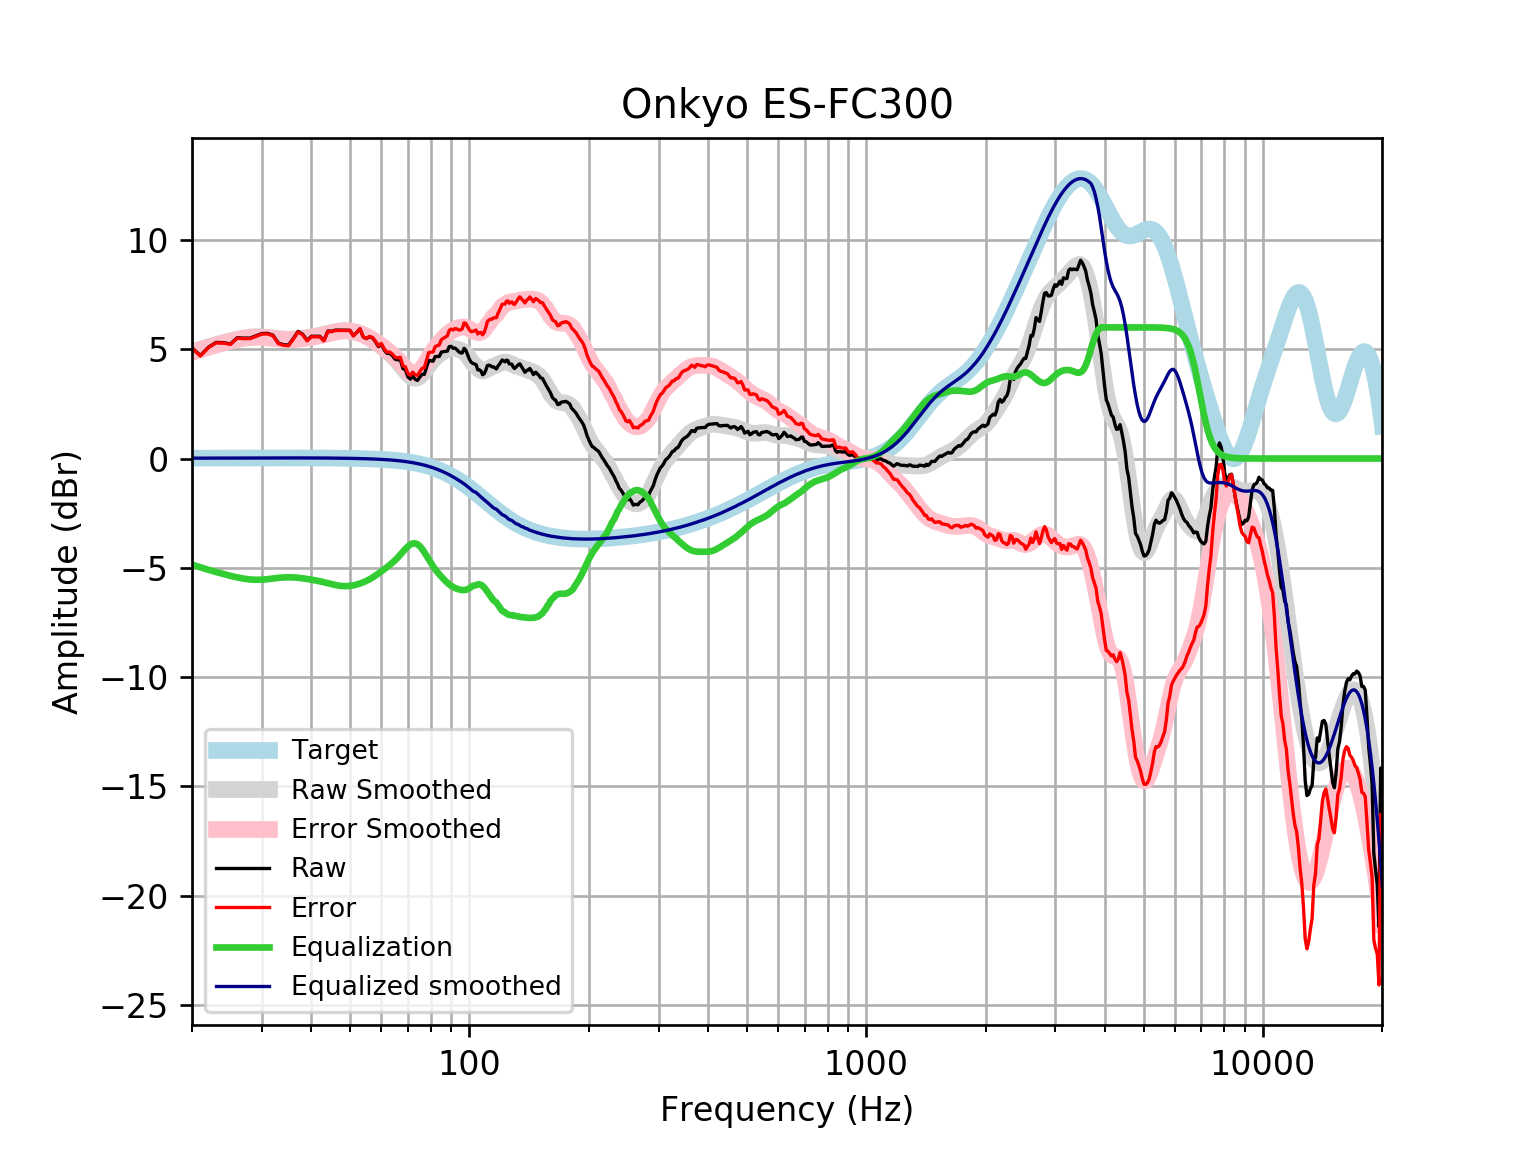

The data file committed next to this chart (first rows):
frequency, raw, error, smoothed, error_smoothed, equalization, equalized_raw, equalized_smoothed, target
20, 5.066, 5.049, 4.874, 4.857, -4.857, 0.2083, 0.01646, 0.01648
21, 4.71, 4.692, 4.997, 4.979, -4.979, -0.2693, 0.01765, 0.01765
22, 5.093, 5.075, 5.11, 5.091, -5.091, 0.002511, 0.01877, 0.01876
23, 5.311, 5.291, 5.212, 5.192, -5.192, 0.1191, 0.01984, 0.01983
24, 5.301, 5.28, 5.304, 5.283, -5.283, 0.01808, 0.02085, 0.02084
25, 5.244, 5.222, 5.389, 5.367, -5.367, -0.1231, 0.02181, 0.02179
26, 5.525, 5.502, 5.463, 5.44, -5.44, 0.08485, 0.02271, 0.02269
27, 5.509, 5.485, 5.52, 5.497, -5.497, 0.01193, 0.02355, 0.02353
28, 5.51, 5.486, 5.558, 5.534, -5.534, -0.02356, 0.02433, 0.02431
29, 5.613, 5.588, 5.573, 5.548, -5.548, 0.06506, 0.02504, 0.02502
30, 5.719, 5.693, 5.568, 5.542, -5.542, 0.1764, 0.02567, 0.02566
31, 5.726, 5.699, 5.547, 5.521, -5.521, 0.205, 0.02623, 0.02622
32, 5.642, 5.615, 5.517, 5.491, -5.491, 0.1513, 0.02668, 0.02668
33, 5.284, 5.257, 5.489, 5.462, -5.462, -0.1779, 0.02704, 0.02704
34, 5.209, 5.182, 5.468, 5.441, -5.441, -0.2323, 0.02728, 0.02728
35, 5.19, 5.162, 5.461, 5.433, -5.433, -0.2433, 0.0274, 0.0274
36, 5.484, 5.456, 5.466, 5.439, -5.439, 0.04472, 0.02739, 0.02739
37, 5.817, 5.79, 5.483, 5.456, -5.456, 0.3607, 0.02723, 0.02723
38, 5.687, 5.66, 5.508, 5.481, -5.481, 0.2063, 0.02691, 0.02692
39, 5.411, 5.385, 5.537, 5.511, -5.511, -0.09923, 0.02643, 0.02644
40, 5.595, 5.569, 5.569, 5.543, -5.543, 0.0519, 0.02578, 0.02579
41, 5.594, 5.569, 5.603, 5.578, -5.578, 0.01605, 0.02495, 0.02496
42, 5.591, 5.567, 5.64, 5.616, -5.616, -0.02583, 0.02393, 0.02393
43, 5.405, 5.382, 5.681, 5.659, -5.659, -0.2539, 0.02272, 0.02272
44, 5.833, 5.812, 5.725, 5.704, -5.704, 0.1298, 0.0213, 0.0213
45, 5.823, 5.803, 5.768, 5.748, -5.748, 0.07459, 0.01968, 0.01967
46, 5.875, 5.857, 5.805, 5.788, -5.788, 0.08735, 0.01785, 0.01783
47, 5.872, 5.857, 5.834, 5.818, -5.818, 0.05427, 0.01579, 0.01577
48, 5.87, 5.857, 5.849, 5.836, -5.836, 0.03444, 0.0135, 0.01347
49, 5.868, 5.857, 5.85, 5.839, -5.839, 0.02955, 0.01097, 0.01094
50, 5.867, 5.859, 5.835, 5.827, -5.827, 0.03973, 0.008186, 0.008144
51, 5.617, 5.612, 5.808, 5.803, -5.803, -0.1852, 0.005126, 0.00508
52, 5.766, 5.765, 5.768, 5.767, -5.767, -7.601774658905214e-05, 0.001774, 0.001724
53, 5.934, 5.936, 5.718, 5.72, -5.72, 0.2137, -0.001894, -0.001946
54, 5.565, 5.571, 5.659, 5.665, -5.665, -0.1002, -0.005905, -0.005958
55, 5.484, 5.495, 5.59, 5.6, -5.6, -0.1159, -0.01029, -0.01034
56, 5.57, 5.585, 5.511, 5.526, -5.526, 0.04354, -0.01508, -0.01514
57, 5.518, 5.539, 5.424, 5.444, -5.444, 0.07397, -0.02033, -0.02038
58, 5.342, 5.369, 5.329, 5.355, -5.355, -0.01247, -0.02607, -0.02611
59, 5.121, 5.153, 5.229, 5.261, -5.261, -0.1403, -0.03234, -0.03238
60, 5.227, 5.266, 5.125, 5.165, -5.165, 0.06213, -0.03921, -0.03925
61, 4.97, 5.017, 5.021, 5.067, -5.067, -0.0973, -0.04672, -0.04675
62, 4.813, 4.868, 4.915, 4.97, -4.97, -0.1563, -0.05494, -0.05496
63, 4.807, 4.871, 4.806, 4.87, -4.87, -0.06325, -0.06392, -0.06393
64, 4.703, 4.777, 4.692, 4.765, -4.765, -0.06236, -0.07372, -0.07373
65, 4.543, 4.627, 4.569, 4.653, -4.653, -0.1105, -0.0844, -0.08441
66, 4.513, 4.609, 4.436, 4.532, -4.532, -0.01819, -0.09604, -0.09603
67, 4.521, 4.63, 4.293, 4.401, -4.401, 0.1198, -0.1087, -0.1087
68, 4.117, 4.24, 4.145, 4.267, -4.267, -0.15, -0.1224, -0.1224
69, 4.06, 4.197, 4, 4.137, -4.137, -0.07752, -0.1372, -0.1372
70, 3.738, 3.891, 3.869, 4.023, -4.023, -0.2851, -0.1533, -0.1533
71, 3.635, 3.805, 3.764, 3.935, -3.935, -0.2997, -0.1706, -0.1706
72, 3.761, 3.95, 3.695, 3.884, -3.884, -0.1231, -0.1892, -0.1892
73, 3.628, 3.837, 3.67, 3.879, -3.879, -0.251, -0.2092, -0.2092
74, 3.572, 3.803, 3.691, 3.921, -3.921, -0.3489, -0.2306, -0.2305
75, 3.722, 3.976, 3.755, 4.008, -4.008, -0.2861, -0.2535, -0.2534
76, 3.849, 4.126, 3.856, 4.133, -4.133, -0.2848, -0.2778, -0.2778
77, 3.849, 4.152, 3.981, 4.285, -4.285, -0.4361, -0.3037, -0.3037
78, 4.164, 4.495, 4.119, 4.45, -4.45, -0.2864, -0.3312, -0.3312
79, 4.488, 4.848, 4.258, 4.618, -4.618, -0.1304, -0.3604, -0.3603
... 553 more rows
